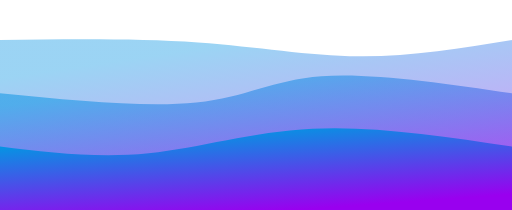
t = 0.00 s
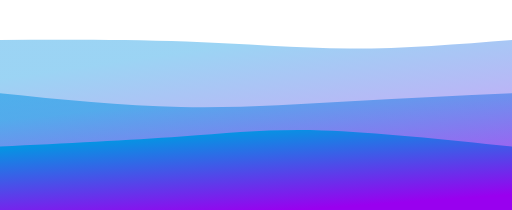
t = 0.75 s
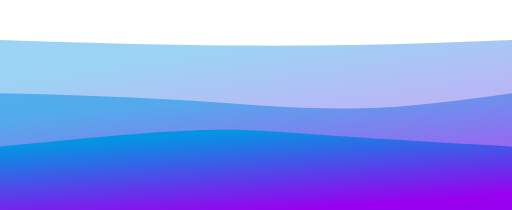
t = 1.25 s
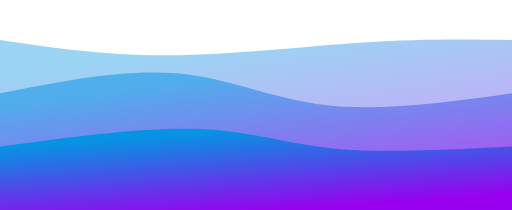
t = 2.00 s
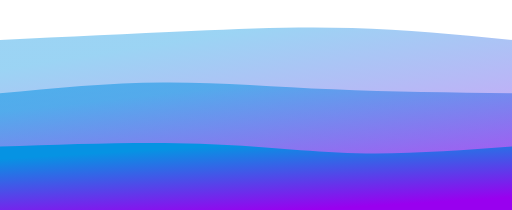
t = 2.75 s
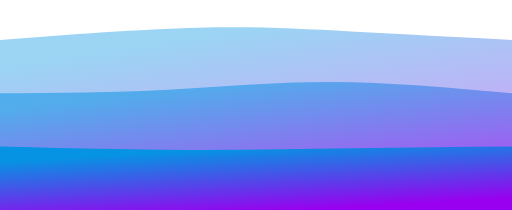
t = 3.25 s

The animated SVG that drew these frames (rendered in a browser with its animation timeline set to each time). Animation: 3 CSS @keyframes rules; one cycle of 4.00 s, repeats indefinitely.

<svg width="100%" height="100%" id="svg" viewBox="0 0 1440 590" xmlns="http://www.w3.org/2000/svg" class="transition duration-300 ease-in-out delay-150"><style>
.path-0{
animation:pathAnim-0 4s;
animation-timing-function: linear;
animation-iteration-count: infinite;
}
@keyframes pathAnim-0{
0%{
d: path("M 0,600 L 0,112 C 194.40000000000003,109.6 388.80000000000007,107.19999999999999 557,119 C 725.1999999999999,130.8 867.2,156.8 1010,158 C 1152.8,159.2 1296.4,135.6 1440,112 L 1440,600 L 0,600 Z");
}
25%{
d: path("M 0,600 L 0,112 C 175.7333333333333,111.86666666666667 351.4666666666666,111.73333333333333 513,116 C 674.5333333333334,120.26666666666667 821.8666666666668,128.93333333333334 974,129 C 1126.1333333333332,129.06666666666666 1283.0666666666666,120.53333333333333 1440,112 L 1440,600 L 0,600 Z");
}
50%{
d: path("M 0,600 L 0,112 C 148,134 296,156 473,155 C 650,154 856,130 1022,119 C 1188,108 1314,110 1440,112 L 1440,600 L 0,600 Z");
}
75%{
d: path("M 0,600 L 0,112 C 199.46666666666664,92.66666666666666 398.9333333333333,73.33333333333333 559,64 C 719.0666666666667,54.66666666666667 839.7333333333333,55.33333333333334 980,65 C 1120.2666666666667,74.66666666666666 1280.1333333333332,93.33333333333333 1440,112 L 1440,600 L 0,600 Z");
}
100%{
d: path("M 0,600 L 0,112 C 194.40000000000003,109.6 388.80000000000007,107.19999999999999 557,119 C 725.1999999999999,130.8 867.2,156.8 1010,158 C 1152.8,159.2 1296.4,135.6 1440,112 L 1440,600 L 0,600 Z");
}
}</style><defs><linearGradient id="gradient" x1="70%" y1="96%" x2="30%" y2="4%"><stop offset="5%" stop-color="#9900ef"></stop><stop offset="95%" stop-color="#0693e3"></stop></linearGradient></defs><path d="M 0,600 L 0,112 C 194.40000000000003,109.6 388.80000000000007,107.19999999999999 557,119 C 725.1999999999999,130.8 867.2,156.8 1010,158 C 1152.8,159.2 1296.4,135.6 1440,112 L 1440,600 L 0,600 Z" stroke="none" stroke-width="0" fill="url(#gradient)" fill-opacity="0.4" class="transition-all duration-300 ease-in-out delay-150 path-0"></path><style>
.path-1{
animation:pathAnim-1 4s;
animation-timing-function: linear;
animation-iteration-count: infinite;
}
@keyframes pathAnim-1{
0%{
d: path("M 0,600 L 0,262 C 205.86666666666667,282.26666666666665 411.73333333333335,302.53333333333336 552,288 C 692.2666666666667,273.46666666666664 766.9333333333334,224.13333333333335 904,214 C 1041.0666666666666,203.86666666666665 1240.5333333333333,232.93333333333334 1440,262 L 1440,600 L 0,600 Z");
}
25%{
d: path("M 0,600 L 0,262 C 160.2666666666667,278.79999999999995 320.5333333333334,295.59999999999997 494,305 C 667.4666666666666,314.40000000000003 854.1333333333332,316.40000000000003 1014,308 C 1173.8666666666668,299.59999999999997 1306.9333333333334,280.79999999999995 1440,262 L 1440,600 L 0,600 Z");
}
50%{
d: path("M 0,600 L 0,262 C 173.86666666666667,227.60000000000002 347.73333333333335,193.20000000000002 496,206 C 644.2666666666667,218.79999999999998 766.9333333333334,278.8 920,296 C 1073.0666666666666,313.2 1256.5333333333333,287.6 1440,262 L 1440,600 L 0,600 Z");
}
75%{
d: path("M 0,600 L 0,262 C 145.33333333333331,253.73333333333335 290.66666666666663,245.46666666666667 448,240 C 605.3333333333334,234.53333333333333 774.6666666666667,231.86666666666667 942,236 C 1109.3333333333333,240.13333333333333 1274.6666666666665,251.06666666666666 1440,262 L 1440,600 L 0,600 Z");
}
100%{
d: path("M 0,600 L 0,262 C 205.86666666666667,282.26666666666665 411.73333333333335,302.53333333333336 552,288 C 692.2666666666667,273.46666666666664 766.9333333333334,224.13333333333335 904,214 C 1041.0666666666666,203.86666666666665 1240.5333333333333,232.93333333333334 1440,262 L 1440,600 L 0,600 Z");
}
}</style><defs><linearGradient id="gradient" x1="70%" y1="96%" x2="30%" y2="4%"><stop offset="5%" stop-color="#9900ef"></stop><stop offset="95%" stop-color="#0693e3"></stop></linearGradient></defs><path d="M 0,600 L 0,262 C 205.86666666666667,282.26666666666665 411.73333333333335,302.53333333333336 552,288 C 692.2666666666667,273.46666666666664 766.9333333333334,224.13333333333335 904,214 C 1041.0666666666666,203.86666666666665 1240.5333333333333,232.93333333333334 1440,262 L 1440,600 L 0,600 Z" stroke="none" stroke-width="0" fill="url(#gradient)" fill-opacity="0.53" class="transition-all duration-300 ease-in-out delay-150 path-1"></path><style>
.path-2{
animation:pathAnim-2 4s;
animation-timing-function: linear;
animation-iteration-count: infinite;
}
@keyframes pathAnim-2{
0%{
d: path("M 0,600 L 0,412 C 137.73333333333335,428.79999999999995 275.4666666666667,445.59999999999997 418,431 C 560.5333333333333,416.40000000000003 707.8666666666666,370.40000000000003 879,362 C 1050.1333333333334,353.59999999999997 1245.0666666666666,382.79999999999995 1440,412 L 1440,600 L 0,600 Z");
}
25%{
d: path("M 0,600 L 0,412 C 198.13333333333333,394.4 396.26666666666665,376.8 540,368 C 683.7333333333333,359.2 773.0666666666666,359.20000000000005 914,368 C 1054.9333333333334,376.79999999999995 1247.4666666666667,394.4 1440,412 L 1440,600 L 0,600 Z");
}
50%{
d: path("M 0,600 L 0,412 C 200.40000000000003,384.66666666666663 400.80000000000007,357.3333333333333 550,362 C 699.1999999999999,366.6666666666667 797.2,403.33333333333337 937,417 C 1076.8,430.66666666666663 1258.4,421.3333333333333 1440,412 L 1440,600 L 0,600 Z");
}
75%{
d: path("M 0,600 L 0,412 C 197.19999999999993,412.1333333333333 394.39999999999986,412.2666666666667 566,418 C 737.6000000000001,423.7333333333333 883.6000000000001,435.06666666666666 1025,435 C 1166.3999999999999,434.93333333333334 1303.1999999999998,423.4666666666667 1440,412 L 1440,600 L 0,600 Z");
}
100%{
d: path("M 0,600 L 0,412 C 137.73333333333335,428.79999999999995 275.4666666666667,445.59999999999997 418,431 C 560.5333333333333,416.40000000000003 707.8666666666666,370.40000000000003 879,362 C 1050.1333333333334,353.59999999999997 1245.0666666666666,382.79999999999995 1440,412 L 1440,600 L 0,600 Z");
}
}</style><defs><linearGradient id="gradient" x1="70%" y1="96%" x2="30%" y2="4%"><stop offset="5%" stop-color="#9900ef"></stop><stop offset="95%" stop-color="#0693e3"></stop></linearGradient></defs><path d="M 0,600 L 0,412 C 137.73333333333335,428.79999999999995 275.4666666666667,445.59999999999997 418,431 C 560.5333333333333,416.40000000000003 707.8666666666666,370.40000000000003 879,362 C 1050.1333333333334,353.59999999999997 1245.0666666666666,382.79999999999995 1440,412 L 1440,600 L 0,600 Z" stroke="none" stroke-width="0" fill="url(#gradient)" fill-opacity="1" class="transition-all duration-300 ease-in-out delay-150 path-2"></path></svg>
